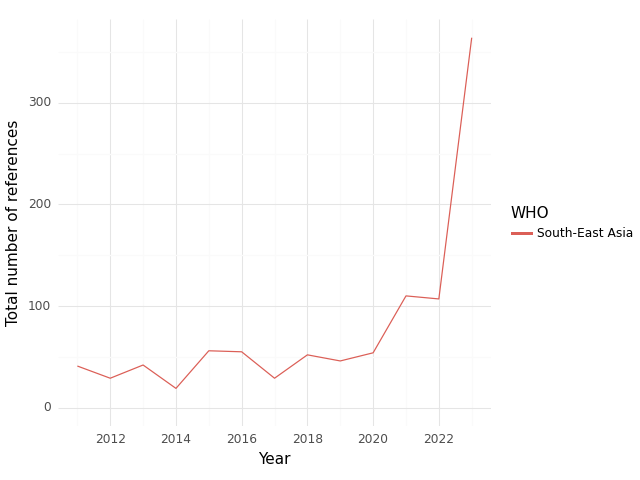

Values plotted in this chart, from the file beside it:
, WHO, Year, intersection, climate, health, sum
0, South-East Asia, 2011, 41.0, 573.0, 948.0, 1562
1, South-East Asia, 2012, 29.0, 447.0, 1029, 1505
2, South-East Asia, 2013, 42.0, 551.0, 1180, 1773
3, South-East Asia, 2014, 19.0, 442.0, 948.0, 1409
4, South-East Asia, 2015, 56.0, 623.0, 1363, 2042
5, South-East Asia, 2016, 55.0, 702.0, 1380, 2137
6, South-East Asia, 2017, 29.0, 452.0, 1198, 1679
7, South-East Asia, 2018, 52.0, 419.0, 930.0, 1401
8, South-East Asia, 2019, 46.0, 606.0, 1024, 1676
9, South-East Asia, 2020, 54.0, 347.0, 624.0, 1025
10, South-East Asia, 2021, 110.0, 880.0, 1835, 2825
11, South-East Asia, 2022, 107.0, 795.0, 1706, 2608
12, South-East Asia, 2023, 364.0, 4196, 6097, 10657
